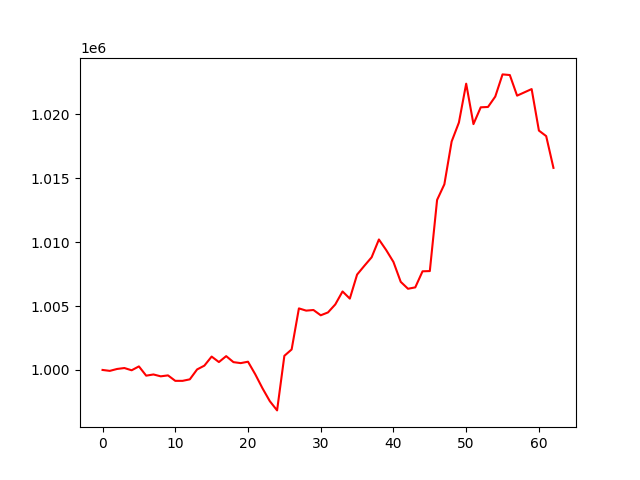

Data behind this chart, as committed beside it:
, 0
0, 1000000
1, 999928
2, 1000077
3, 1000151
4, 999974
5, 1000277
6, 999553
7, 999646
8, 999500
9, 999574
10, 999147
11, 999147
12, 999265
13, 1000040
14, 1000337
15, 1001047
16, 1000618
17, 1001082
18, 1000611
19, 1000535
20, 1000645
21, 999658
22, 998556
23, 997555
24, 996833
25, 1001106
26, 1001605
27, 1004819
28, 1004644
29, 1004693
30, 1004280
31, 1004504
32, 1005128
33, 1006146
34, 1005585
35, 1007467
36, 1008154
37, 1008821
38, 1010216
39, 1009387
40, 1008453
41, 1006898
42, 1006356
43, 1006465
44, 1007723
45, 1007741
46, 1013311
47, 1014534
48, 1017884
49, 1019371
50, 1022413
51, 1019247
52, 1020561
53, 1020589
54, 1021403
55, 1023138
56, 1023089
57, 1021474
58, 1021732
59, 1021991
... 3 more rows
